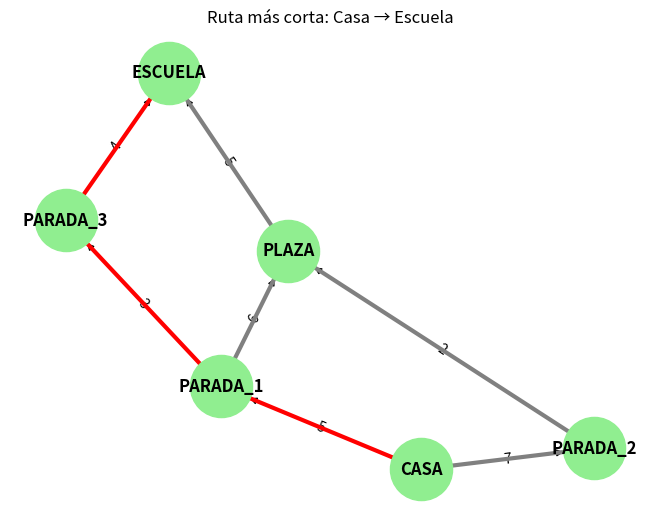

This figure's Python source:
# ----------------------------------------------
# Algoritmo de Dijkstra aplicado a la vida diaria:
# Escenario: Ir desde CASA hasta la ESCUELA.
# El algoritmo calcula la ruta más corta considerando
# calles y paradas de autobús como puntos intermedios.
# ----------------------------------------------

import heapq
import networkx as nx
import matplotlib.pyplot as plt


# -------------------------
# Función principal: Dijkstra
# -------------------------
def dijkstra_ruta(grafo, inicio, destino):
    """
    Encuentra la ruta más corta entre 'inicio' y 'destino' en un grafo ponderado.
    Retorna la ruta como lista de nodos y la distancia total.
    """

    # Distancias iniciales: infinito para todos
    distancias = {nodo: float('inf') for nodo in grafo}
    distancias[inicio] = 0  # El punto de inicio siempre tiene distancia 0

    # Diccionario para guardar el camino recorrido
    predecesores = {nodo: None for nodo in grafo}

    # Conjunto de nodos visitados
    visitados = set()

    # Cola de prioridad (distancia acumulada, nodo)
    cola = [(0, inicio)]

    while cola:
        # Tomamos el nodo con menor distancia
        distancia_actual, nodo_actual = heapq.heappop(cola)

        # Si ya lo visitamos, lo saltamos
        if nodo_actual in visitados:
            continue

        visitados.add(nodo_actual)

        # Revisamos vecinos del nodo actual
        for vecino, peso in grafo[nodo_actual].items():
            nueva_distancia = distancia_actual + peso

            # Si encontramos una ruta más corta, actualizamos
            if nueva_distancia < distancias[vecino]:
                distancias[vecino] = nueva_distancia
                predecesores[vecino] = nodo_actual
                heapq.heappush(cola, (nueva_distancia, vecino))

    # Reconstruimos el camino desde destino hasta inicio
    camino = []
    actual = destino
    while actual is not None:
        camino.insert(0, actual)
        actual = predecesores[actual]

    # Validamos si existe camino
    if distancias[destino] == float('inf'):
        print(f"No existe una ruta de {inicio} a {destino}")
        return None, None

    # Mostramos resultado
    print(f"\n🚶 Ruta más corta desde {inicio} hasta {destino}")
    print(f"Distancia total: {distancias[destino]} km")
    print(f"Ruta: {' → '.join(camino)}")

    return camino, distancias[destino]


# -------------------------
# Función para graficar la red de rutas
# -------------------------
def graficar_ruta(grafo, ruta_destacada=None):
    """
    Visualiza el grafo de rutas y resalta en rojo la ruta más corta encontrada.
    """

    G = nx.DiGraph()

    # Agregamos conexiones con su distancia
    for origen in grafo:
        for destino, peso in grafo[origen].items():
            G.add_edge(origen, destino, weight=peso)

    pos = nx.spring_layout(G, seed=42)
    edge_labels = nx.get_edge_attributes(G, 'weight')

    # Colores de las rutas
    edge_colors = []
    for u, v in G.edges():
        if ruta_destacada and (u, v) in zip(ruta_destacada, ruta_destacada[1:]):
            edge_colors.append('red')
        else:
            edge_colors.append('gray')

    # Dibujar nodos y conexiones
    nx.draw(G, pos, with_labels=True,
            node_color='lightgreen', node_size=2000,
            font_weight='bold', arrows=True)

    nx.draw_networkx_edge_labels(G, pos, edge_labels=edge_labels)
    nx.draw_networkx_edges(G, pos, edge_color=edge_colors, width=3)

    plt.title("Ruta más corta: Casa → Escuela")
    plt.show()


# -------------------------
# Definición del grafo (mapa de ejemplo)
# -------------------------
grafo_ciudad = {
    'CASA': {'PARADA_1': 5, 'PARADA_2': 7},
    'PARADA_1': {'PARADA_3': 3, 'PLAZA': 6},
    'PARADA_2': {'PLAZA': 2},
    'PARADA_3': {'ESCUELA': 4},
    'PLAZA': {'ESCUELA': 5},
    'ESCUELA': {}
}

# Origen y destino
origen = 'CASA'
destino = 'ESCUELA'

# Ejecutamos el algoritmo
camino, distancia_total = dijkstra_ruta(grafo_ciudad, origen, destino)

# Si existe camino, lo graficamos
if camino:
    graficar_ruta(grafo_ciudad, camino)
